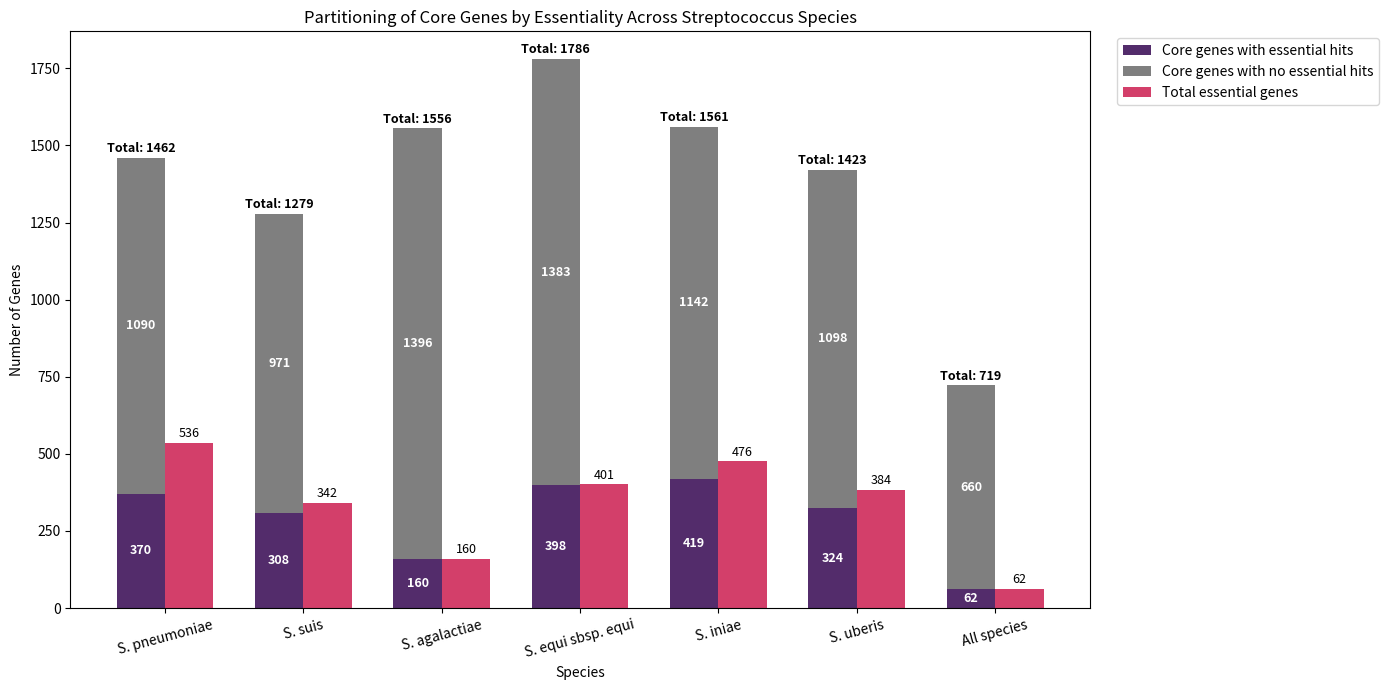

Source code (Python):
# this scripts inputs are hardcoded, they are the number of core genes with hits when blasted against essential genes, for each species, and for allspecies, these were obtained from recap files of Blast runs, that were generated by blast_recap_geenrator.py
# this scripts output is a stacked bar chart of core and essential genes (CEGs)

import matplotlib.pyplot as plt
import numpy as np

# Data
species = [
    "S. pneumoniae", "S. suis", "S. agalactiae",
    "S. equi sbsp. equi", "S. iniae", "S. uberis", "All species"
]

core_hits = np.array([370, 308, 160, 398, 419, 324, 62])
core_no_hits = np.array([1090, 971, 1396, 1383, 1142, 1098, 660])
total_core = np.array([1462, 1279, 1556, 1786, 1561, 1423, 719])
total_essential = np.array([536, 342, 160, 401, 476, 384, 62])

x = np.arange(len(species))
width = 0.35

fig, ax = plt.subplots(figsize=(14, 7))

# Plot stacked bar for core genes partitioned by essentiality
bars_core_hits = ax.bar(x - width/2, core_hits, width,
                        label='Core genes with essential hits',
                        color="#532C6B")  # Purple bottom

bars_core_no_hits = ax.bar(x - width/2, core_no_hits, width,
                           bottom=core_hits,
                           label='Core genes with no essential hits',
                           color="#7F7F7F")  # Grey top

# Plot total essential genes (red) side-by-side
bars_essential = ax.bar(x + width/2, total_essential, width,
                        label='Total essential genes',
                        color="#D33F6A")  # Red

# Annotate within purple bar: core_hits
for idx, bar in enumerate(bars_core_hits):
    height = bar.get_height()
    if height > 0:
        ax.annotate(f'{int(core_hits[idx])}',
                    xy=(bar.get_x() + bar.get_width() / 2, bar.get_y() + height * 0.5),
                    ha='center', va='center', fontsize=9, color='white', fontweight='bold')

# Annotate within grey bar: core_no_hits
for idx, bar in enumerate(bars_core_no_hits):
    height = bar.get_height()
    if height > 0:
        ax.annotate(f'{int(core_no_hits[idx])}',
                    xy=(bar.get_x() + bar.get_width() / 2, bar.get_y() + bar.get_height() - height * 0.5),
                    ha='center', va='center', fontsize=9, color='white', fontweight='bold')

# Annotate above stacked bar: total_core
for idx, bar in enumerate(bars_core_no_hits):
    total = total_core[idx]
    ax.annotate(f'Total: {int(total)}',
                xy=(bar.get_x() + bar.get_width() / 2, bar.get_y() + bar.get_height() + 8),
                ha='center', va='bottom', fontsize=9, fontweight='bold')

# Annotate total essential genes bar
for idx, bar in enumerate(bars_essential):
    height = bar.get_height()
    if height > 0:
        ax.annotate(f'{int(height)}',
                    xy=(bar.get_x() + bar.get_width() / 2, bar.get_y() + height + 8),
                    ha='center', va='bottom', fontsize=9)

# Labels and formatting
ax.set_ylabel('Number of Genes')
ax.set_xlabel('Species')
ax.set_title('Partitioning of Core Genes by Essentiality Across Streptococcus Species')
ax.set_xticks(x)
ax.set_xticklabels(species, rotation=15)
ax.legend(loc='upper left', bbox_to_anchor=(1.02, 1))

plt.tight_layout()

# Save high-resolution figures
plt.savefig("streptococcus_core_partitioned_annotated_FINAL.png", dpi=600)
plt.savefig("streptococcus_core_partitioned_annotated_FINAL.svg")

plt.show()
